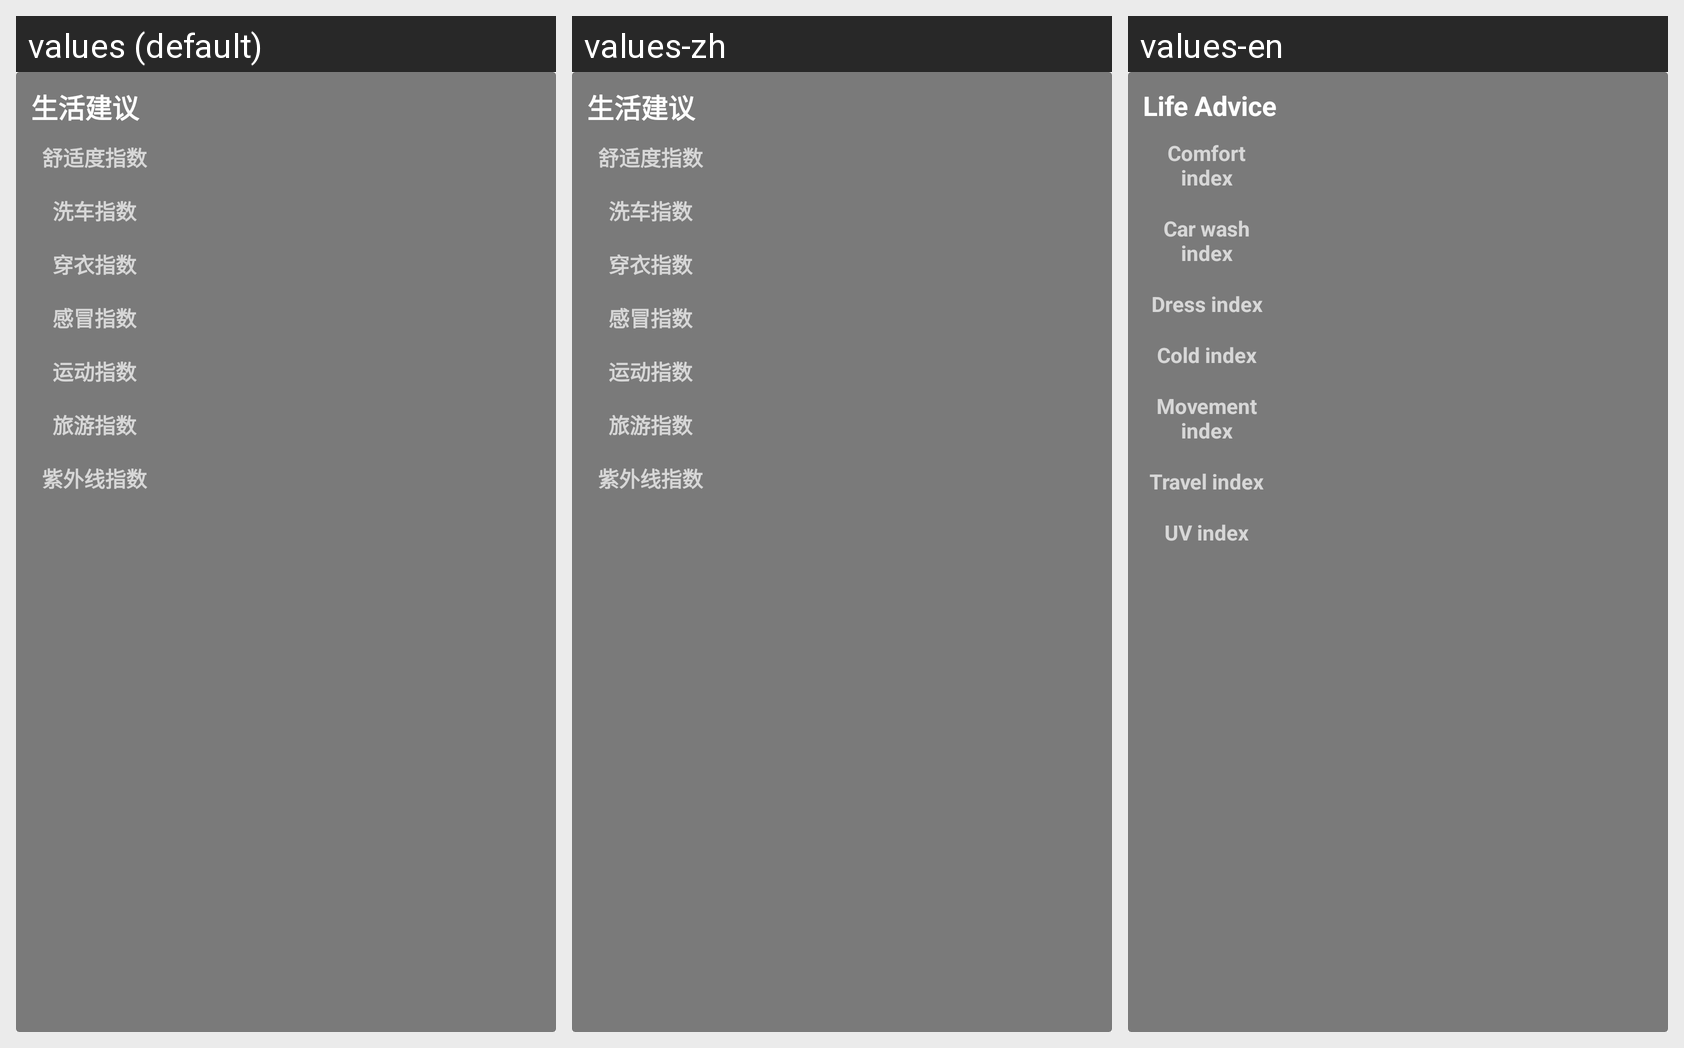

This grid shows one Android layout under several languages. Give, for every string resource on the screen, its name, the default text and each shown locale's text.
Android screen res/layout/frag_weather_suggestion.xml rendered under 3 locales, left to right: values (default), values-zh, values-en. Device: Nexus 5 (rendered at 1080×1920; each locale shown at half size, 540×960, under a caption strip naming it); theme AppTheme.
Strings drawn on this screen, with the default value and each locale's value (text and hints the layout hard-codes, and strings that could not be matched under every locale, appear in the picture but are not listed):

suggestion
  values: 生活建议
  values-zh: 生活建议
  values-en: Life Advice

suggestion_comfortable
  values: 舒适度指数
  values-zh: 舒适度指数  [not translated; the default value is used]
  values-en: Comfort index

suggestion_car_washing
  values: 洗车指数
  values-zh: 洗车指数  [not translated; the default value is used]
  values-en: Car wash index

suggestion_wearing
  values: 穿衣指数
  values-zh: 穿衣指数  [not translated; the default value is used]
  values-en: Dress index

suggestion_cold
  values: 感冒指数
  values-zh: 感冒指数  [not translated; the default value is used]
  values-en: Cold index

suggestion_sport
  values: 运动指数
  values-zh: 运动指数  [not translated; the default value is used]
  values-en: Movement index

suggestion_travel
  values: 旅游指数
  values-zh: 旅游指数  [not translated; the default value is used]
  values-en: Travel index

suggestion_uv
  values: 紫外线指数
  values-zh: 紫外线指数  [not translated; the default value is used]
  values-en: UV index
